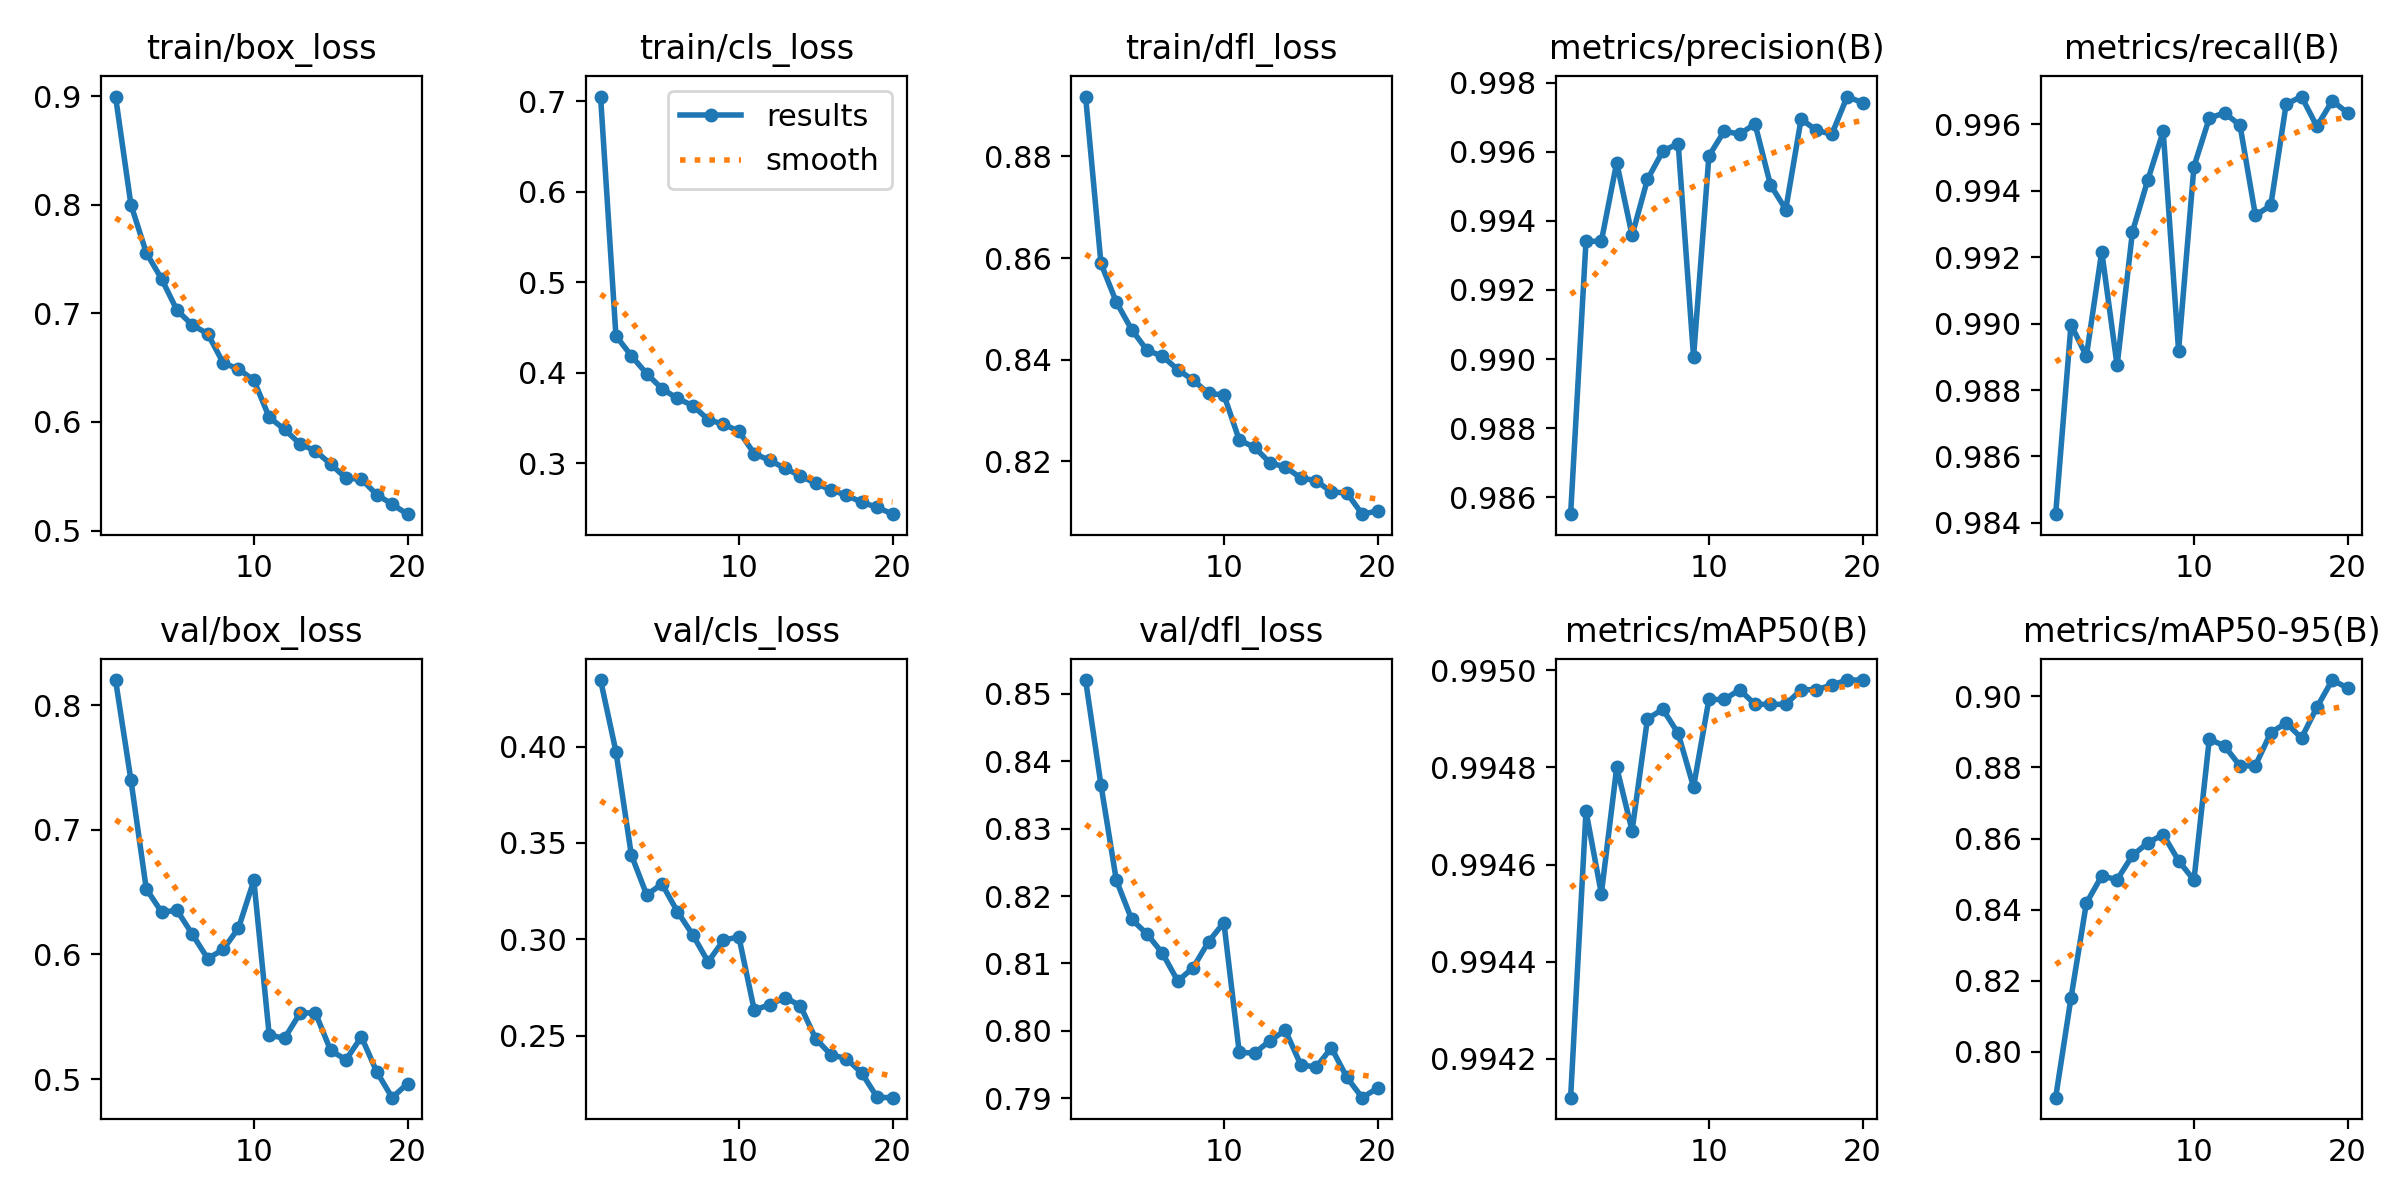

Source data for this figure (header and first rows):
epoch, time, train/box_loss, train/cls_loss, train/dfl_loss, metrics/precision(B), metrics/recall(B), metrics/mAP50(B), metrics/mAP50-95(B), val/box_loss, val/cls_loss, val/dfl_loss, lr/pg0, lr/pg1, lr/pg2
1, 338.3, 0.8998, 0.7053, 0.8918, 0.9855, 0.9843, 0.9941, 0.7872, 0.8202, 0.4345, 0.8521, 0.0004744, 0.0004744, 0.0004744
2, 674.8, 0.8003, 0.4409, 0.8589, 0.9934, 0.99, 0.9947, 0.8152, 0.7401, 0.3974, 0.8365, 0.0009037, 0.0009037, 0.0009037
3, 1008, 0.7559, 0.4189, 0.8513, 0.9934, 0.989, 0.9945, 0.8418, 0.6526, 0.3438, 0.8224, 0.001286, 0.001286, 0.001286
4, 1343, 0.7318, 0.3991, 0.8459, 0.9957, 0.9922, 0.9948, 0.8495, 0.634, 0.3231, 0.8165, 0.001217, 0.001217, 0.001217
5, 1677, 0.7029, 0.3825, 0.8418, 0.9936, 0.9887, 0.9947, 0.8485, 0.6354, 0.3287, 0.8144, 0.001146, 0.001146, 0.001146
6, 2010, 0.6893, 0.3717, 0.8407, 0.9952, 0.9928, 0.9949, 0.8553, 0.6161, 0.3144, 0.8115, 0.001075, 0.001075, 0.001075
7, 2344, 0.6812, 0.3638, 0.838, 0.996, 0.9943, 0.9949, 0.8588, 0.5966, 0.3023, 0.8074, 0.001005, 0.001005, 0.001005
8, 2680, 0.6546, 0.3484, 0.836, 0.9962, 0.9958, 0.9949, 0.8611, 0.604, 0.2883, 0.8094, 0.0009339, 0.0009339, 0.0009339
9, 3016, 0.6487, 0.3431, 0.8334, 0.9901, 0.9892, 0.9948, 0.8538, 0.6211, 0.2995, 0.8132, 0.0008631, 0.0008631, 0.0008631
10, 3352, 0.6386, 0.3355, 0.8331, 0.9959, 0.9947, 0.9949, 0.8483, 0.6594, 0.3013, 0.8161, 0.0007924, 0.0007924, 0.0007924
11, 3685, 0.6044, 0.3108, 0.8242, 0.9966, 0.9962, 0.9949, 0.888, 0.5354, 0.2633, 0.7968, 0.0007216, 0.0007216, 0.0007216
12, 4020, 0.5931, 0.3033, 0.8227, 0.9965, 0.9963, 0.995, 0.886, 0.5327, 0.266, 0.7967, 0.0006509, 0.0006509, 0.0006509
13, 4353, 0.5798, 0.2946, 0.8197, 0.9968, 0.996, 0.9949, 0.8804, 0.5528, 0.2698, 0.7986, 0.0005802, 0.0005802, 0.0005802
14, 4686, 0.5734, 0.2862, 0.8189, 0.995, 0.9933, 0.9949, 0.8805, 0.5534, 0.2656, 0.8001, 0.0005094, 0.0005094, 0.0005094
15, 5019, 0.5612, 0.2778, 0.8167, 0.9943, 0.9936, 0.9949, 0.8898, 0.5229, 0.2484, 0.795, 0.0004387, 0.0004387, 0.0004387
16, 5353, 0.5482, 0.2706, 0.8162, 0.997, 0.9966, 0.995, 0.8925, 0.5155, 0.24, 0.7946, 0.000368, 0.000368, 0.000368
17, 5686, 0.5473, 0.2647, 0.814, 0.9966, 0.9968, 0.995, 0.8883, 0.5339, 0.2381, 0.7975, 0.0002972, 0.0002972, 0.0002972
18, 6020, 0.5331, 0.2569, 0.8138, 0.9965, 0.9959, 0.995, 0.8969, 0.5058, 0.2306, 0.7931, 0.0002265, 0.0002265, 0.0002265
19, 6354, 0.5242, 0.2515, 0.8096, 0.9976, 0.9967, 0.995, 0.9046, 0.4851, 0.218, 0.7901, 0.0001558, 0.0001558, 0.0001558
20, 6688, 0.5151, 0.2438, 0.8102, 0.9974, 0.9963, 0.995, 0.9023, 0.4964, 0.2178, 0.7915, 8.50255e-05, 8.50255e-05, 8.50255e-05
